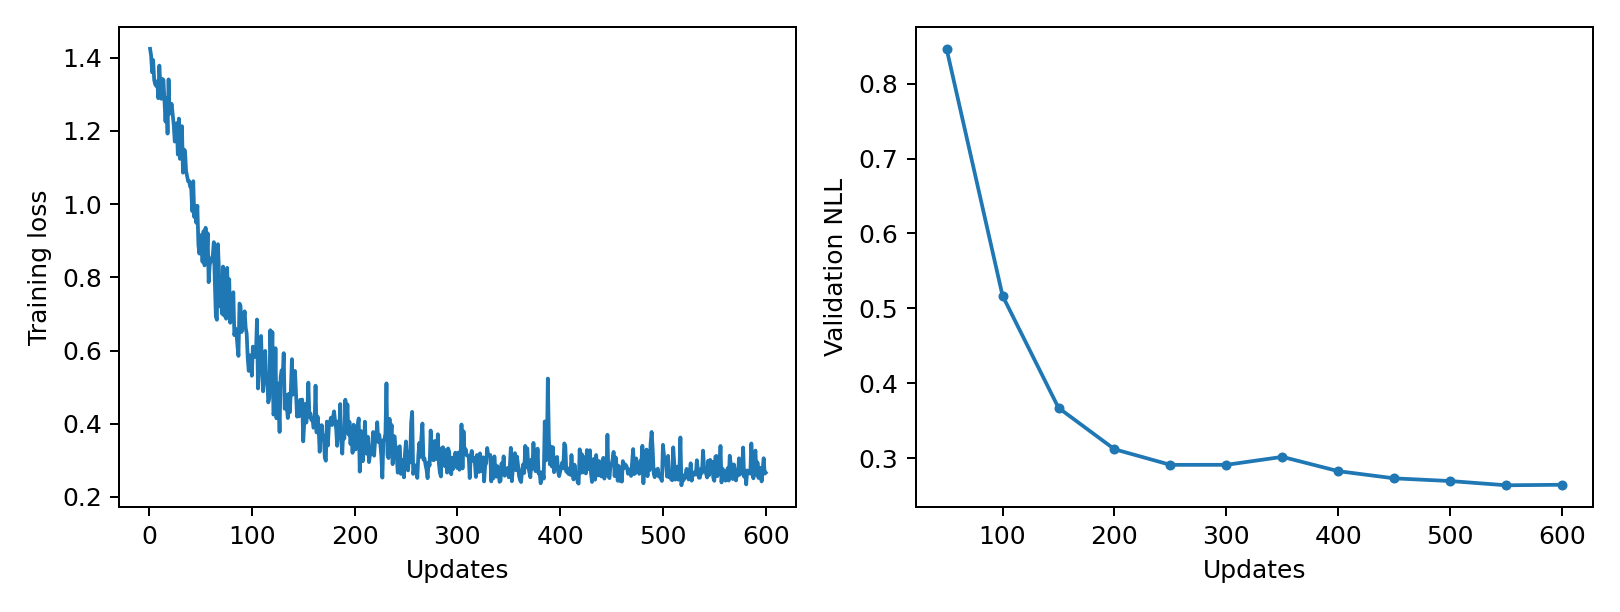

Data behind this chart, as committed beside it:
epoch, updates, train_loss, validation_nll, train_seconds, peak_gpu_mib
1, 1, 1.424, , 0.09224, 1196
2, 2, 1.406, , 0.09069, 1196
3, 3, 1.36, , 0.09027, 1196
4, 4, 1.394, , 0.0898, 1196
5, 5, 1.339, , 0.08941, 1196
6, 6, 1.327, , 0.09026, 1196
7, 7, 1.323, , 0.09019, 1196
8, 8, 1.336, , 0.08855, 1196
9, 9, 1.289, , 0.08721, 1196
10, 10, 1.378, , 0.08845, 1196
11, 11, 1.324, , 0.08685, 1196
12, 12, 1.288, , 0.0869, 1196
13, 13, 1.342, , 0.08787, 1196
14, 14, 1.339, , 0.08766, 1196
15, 15, 1.282, , 0.08786, 1196
16, 16, 1.226, , 0.0859, 1196
17, 17, 1.289, , 0.08687, 1196
18, 18, 1.193, , 0.08704, 1196
19, 19, 1.341, , 0.08952, 1196
20, 20, 1.247, , 0.08779, 1196
21, 21, 1.264, , 0.08785, 1196
22, 22, 1.274, , 0.08788, 1196
23, 23, 1.244, , 0.08806, 1196
24, 24, 1.217, , 0.08853, 1196
25, 25, 1.171, , 0.08767, 1196
26, 26, 1.19, , 0.08692, 1196
27, 27, 1.221, , 0.08664, 1196
28, 28, 1.136, , 0.08615, 1196
29, 29, 1.234, , 0.08833, 1196
30, 30, 1.124, , 0.08552, 1196
31, 31, 1.178, , 0.08986, 1196
32, 32, 1.213, , 0.08899, 1196
33, 33, 1.086, , 0.08791, 1196
34, 34, 1.149, , 0.08684, 1196
35, 35, 1.146, , 0.08661, 1196
36, 36, 1.091, , 0.09001, 1196
37, 37, 1.077, , 0.08931, 1196
38, 38, 1.063, , 0.08953, 1196
39, 39, 1.063, , 0.0895, 1196
40, 40, 1.048, , 0.08906, 1196
41, 41, 1.044, , 0.09221, 1196
42, 42, 0.9808, , 0.08876, 1196
43, 43, 1.063, , 0.09059, 1196
44, 44, 0.9645, , 0.08843, 1196
45, 45, 0.994, , 0.08784, 1196
46, 46, 0.9488, , 0.08607, 1196
47, 47, 0.9955, , 0.08771, 1196
48, 48, 0.8892, , 0.08826, 1196
49, 49, 0.8647, , 0.08829, 1196
50, 50, 0.9011, 0.8465, 0.08693, 1196
51, 51, 0.9158, , 0.08692, 1196
52, 52, 0.8424, , 0.08849, 1196
53, 53, 0.9259, , 0.0874, 1196
54, 54, 0.8325, , 0.08768, 1196
55, 55, 0.9354, , 0.08779, 1196
56, 56, 0.8391, , 0.08704, 1196
57, 57, 0.9205, , 0.08856, 1196
58, 58, 0.7867, , 0.08763, 1196
59, 59, 0.8339, , 0.0873, 1196
60, 60, 0.8427, , 0.08802, 1196
... 540 more rows
